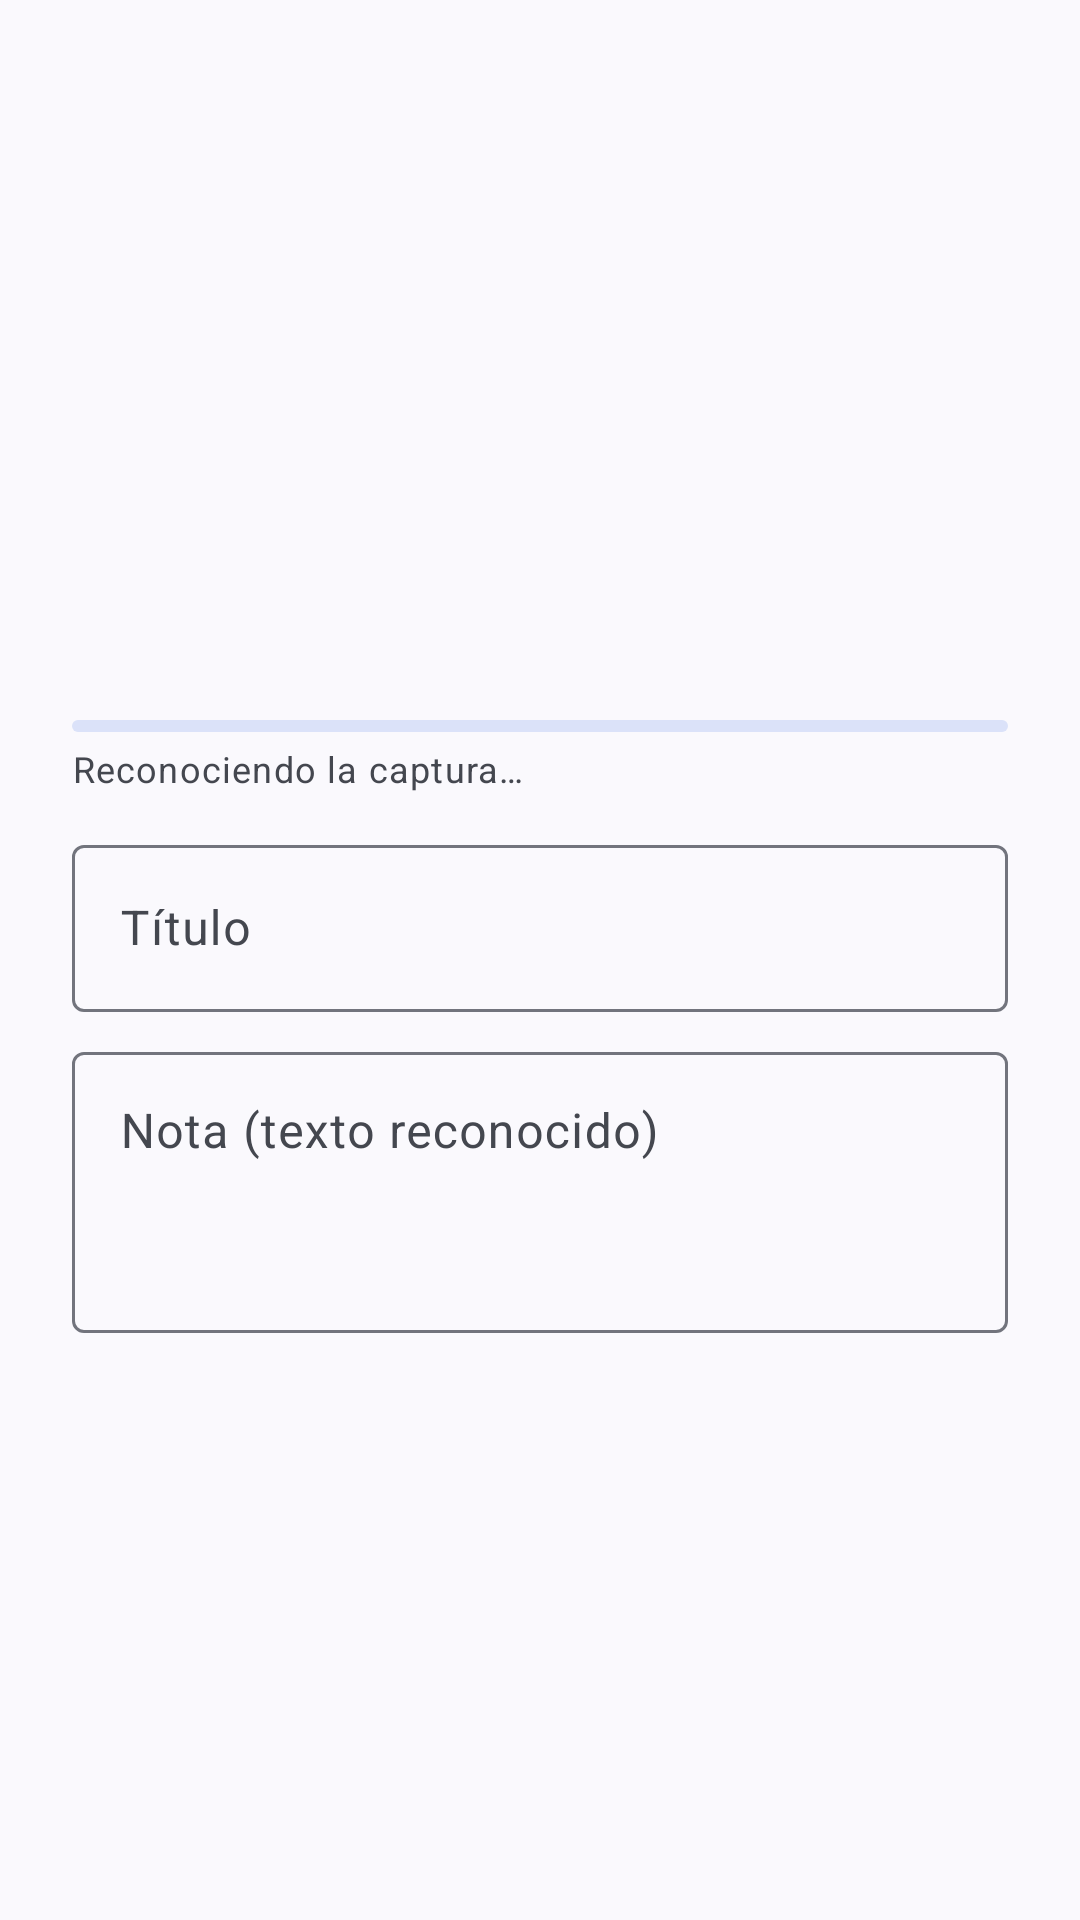

The Android layout XML behind this screen, and the referenced resources:
<!-- AndroidManifest.xml: application theme Theme.ScreenshotManager -->
<!-- res/layout/dialog_keep.xml -->
<?xml version="1.0" encoding="utf-8"?>
<ScrollView xmlns:android="http://schemas.android.com/apk/res/android"
    xmlns:app="http://schemas.android.com/apk/res-auto"
    android:layout_width="match_parent"
    android:layout_height="wrap_content">

    <LinearLayout
        android:layout_width="match_parent"
        android:layout_height="wrap_content"
        android:orientation="vertical"
        android:paddingHorizontal="24dp"
        android:paddingTop="8dp">

        <com.google.android.material.imageview.ShapeableImageView
            android:id="@+id/keepPreview"
            android:layout_width="match_parent"
            android:layout_height="220dp"
            android:contentDescription="@null"
            android:scaleType="fitCenter"
            app:shapeAppearanceOverlay="@style/ShapeAppearance.ScreenshotManager.Thumbnail" />

        <com.google.android.material.progressindicator.LinearProgressIndicator
            android:id="@+id/analyzing"
            android:layout_width="match_parent"
            android:layout_height="wrap_content"
            android:layout_marginTop="12dp"
            android:indeterminate="true" />

        <TextView
            android:id="@+id/analyzingStatus"
            android:layout_width="match_parent"
            android:layout_height="wrap_content"
            android:layout_marginTop="4dp"
            android:text="@string/keep_analyzing"
            android:textAppearance="?attr/textAppearanceBodySmall" />

        <com.google.android.material.textfield.TextInputLayout
            style="@style/Widget.Material3.TextInputLayout.OutlinedBox"
            android:layout_width="match_parent"
            android:layout_height="wrap_content"
            android:layout_marginTop="12dp"
            android:hint="@string/keep_title_hint">

            <com.google.android.material.textfield.TextInputEditText
                android:id="@+id/keepTitle"
                android:layout_width="match_parent"
                android:layout_height="wrap_content"
                android:inputType="textCapSentences" />

        </com.google.android.material.textfield.TextInputLayout>

        <com.google.android.material.textfield.TextInputLayout
            style="@style/Widget.Material3.TextInputLayout.OutlinedBox"
            android:layout_width="match_parent"
            android:layout_height="wrap_content"
            android:layout_marginTop="8dp"
            android:hint="@string/keep_text_hint">

            <com.google.android.material.textfield.TextInputEditText
                android:id="@+id/keepText"
                android:layout_width="match_parent"
                android:layout_height="wrap_content"
                android:gravity="top"
                android:inputType="textMultiLine|textCapSentences"
                android:maxLines="8"
                android:minLines="3" />

        </com.google.android.material.textfield.TextInputLayout>

    </LinearLayout>

</ScrollView>
<!-- resources referenced by this layout -->
<resources>
  <string name="keep_analyzing">Reconociendo la captura…</string>
  <string name="keep_text_hint">Nota (texto reconocido)</string>
  <string name="keep_title_hint">Título</string>
  <style name="ShapeAppearance.ScreenshotManager.Thumbnail" parent="">
          <item name="cornerFamily">rounded</item>
          <item name="cornerSize">12dp</item>
      </style>
  <style name="Theme.ScreenshotManager" parent="Theme.Material3.DynamicColors.DayNight.NoActionBar" />
</resources>
